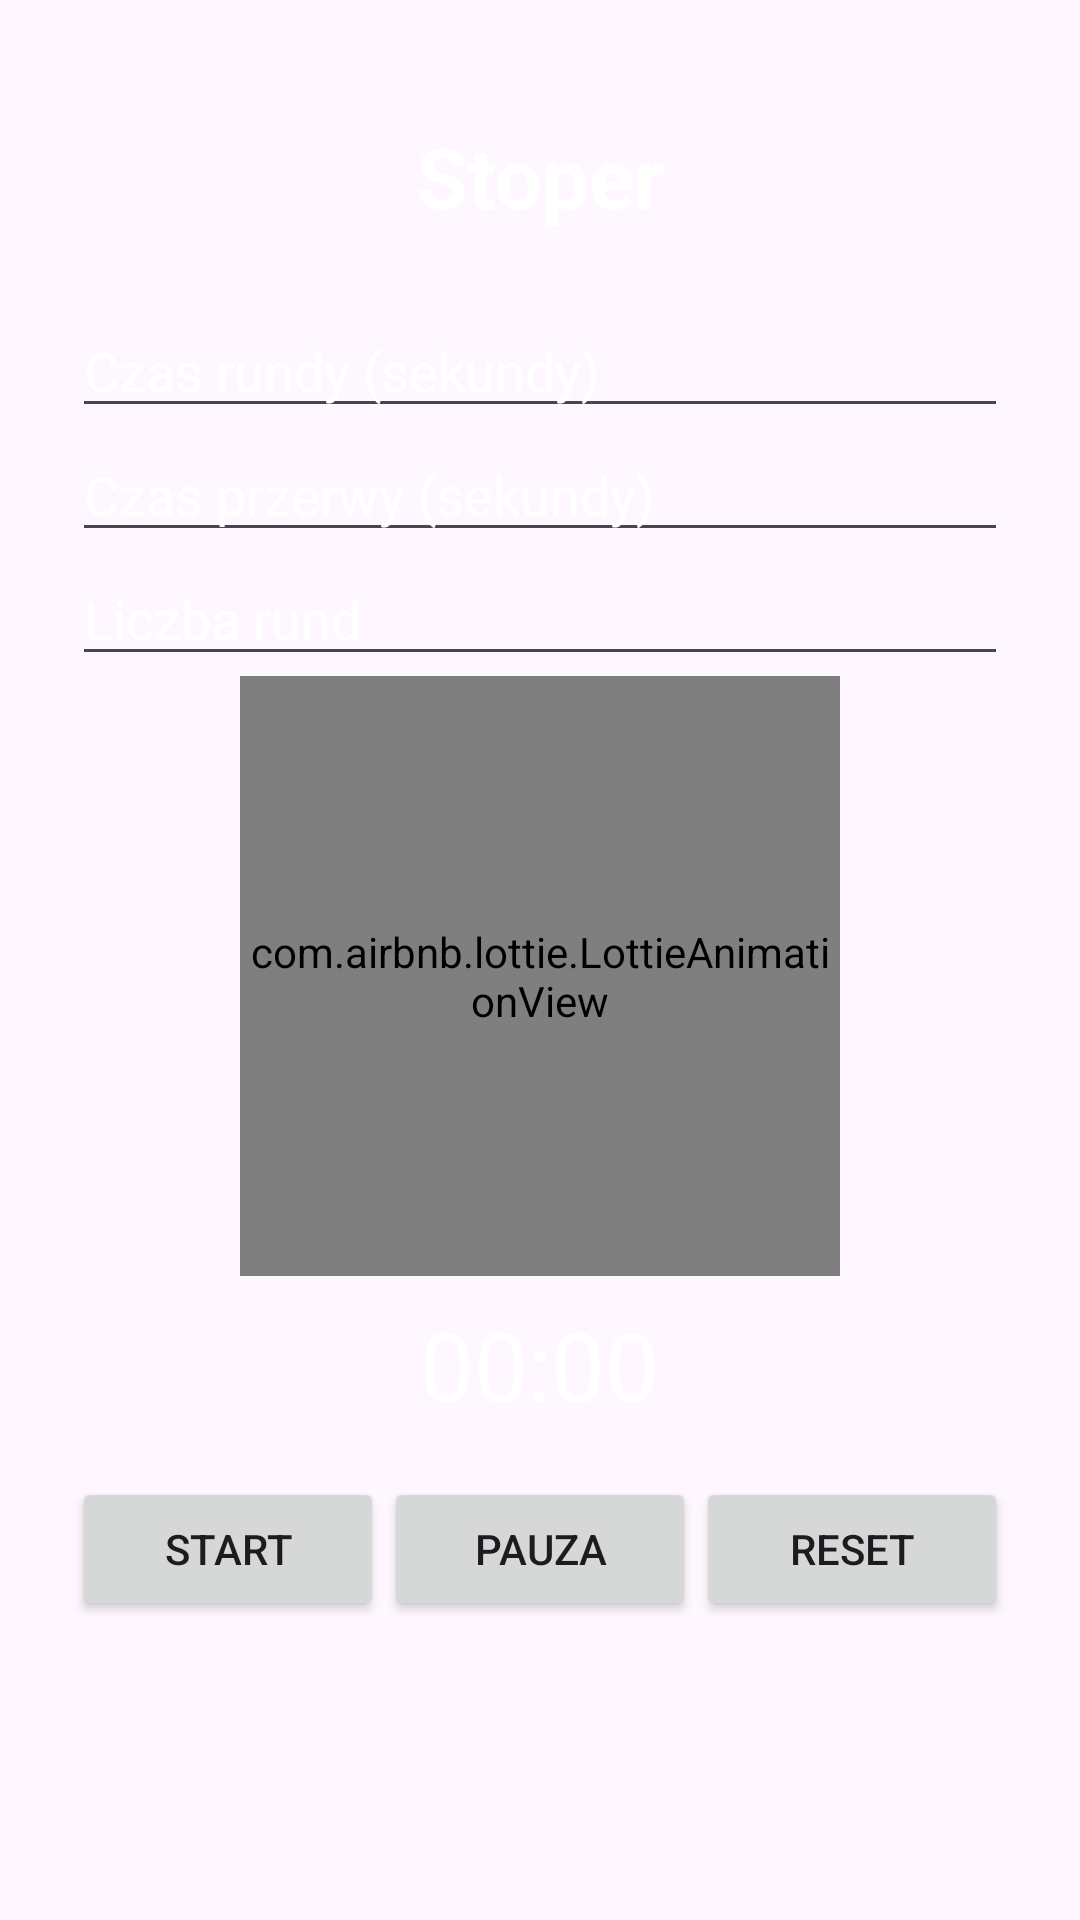

Write the Android layout XML for this screen, with the resource values it uses.
<!-- AndroidManifest.xml: application theme Theme.Octopus -->
<!-- res/layout/fragment_timer.xml -->
<?xml version="1.0" encoding="utf-8"?>
<LinearLayout xmlns:android="http://schemas.android.com/apk/res/android"
    xmlns:tools="http://schemas.android.com/tools"
    xmlns:app="http://schemas.android.com/apk/res-auto"
    android:id="@+id/timer_root"
    android:layout_width="match_parent"
    android:layout_height="match_parent"
    android:orientation="vertical"
    android:gravity="center"
    android:padding="24dp">
    <TextView
        android:id="@+id/title_stoper"
        android:layout_width="match_parent"
        android:layout_height="wrap_content"
        android:text="Stoper"
        android:layout_marginTop="-60dp"
        android:textSize="28sp"
        android:textStyle="bold"
        android:gravity="center"
        android:textColor="@color/white"
        android:layout_marginBottom="24dp"/>


    <EditText
        android:id="@+id/input_round_time"
        android:layout_width="match_parent"
        android:layout_height="wrap_content"
        android:hint="Czas rundy (sekundy)"
        android:textColorHint="@color/white"
        android:textColor="@color/white"
        android:inputType="number" />

    <EditText
        android:id="@+id/input_break_time"
        android:layout_width="match_parent"
        android:layout_height="wrap_content"
        android:hint="Czas przerwy (sekundy)"
        android:textColor="@color/white"
        android:textColorHint="@color/white"
        android:inputType="number" />

    <EditText
        android:id="@+id/input_rounds_count"
        android:layout_width="match_parent"
        android:layout_height="wrap_content"
        android:hint="Liczba rund"
        android:textColorHint="@color/white"
        android:textColor="@color/white"
        android:inputType="number" />

    <com.airbnb.lottie.LottieAnimationView
        android:id="@+id/lottie_timer"
        android:layout_width="200dp"
        android:layout_height="200dp"
        android:layout_gravity="center"
        app:lottie_fileName="timer_walk.json"
        app:lottie_loop="true"
        app:lottie_autoPlay="false"
        />

    <TextView
        android:id="@+id/text_timer"
        android:layout_width="wrap_content"
        android:layout_height="wrap_content"
        android:text="00:00"
        android:textColor="@color/white"
        android:textSize="32sp"
        android:layout_marginTop="8dp" />

    <LinearLayout
        android:layout_width="match_parent"
        android:layout_height="wrap_content"
        android:orientation="horizontal"
        android:gravity="center"
        android:layout_marginTop="16dp">

        <Button
            android:id="@+id/button_start"
            android:text="Start"
            android:layout_width="0dp"
            android:layout_height="wrap_content"
            android:layout_weight="1" />

        <Button
            android:id="@+id/button_pause"
            android:text="Pauza"
            android:layout_width="0dp"
            android:layout_height="wrap_content"
            android:layout_weight="1" />

        <Button
            android:id="@+id/button_reset"
            android:text="Reset"
            android:layout_width="0dp"
            android:layout_height="wrap_content"
            android:layout_weight="1" />
    </LinearLayout>
</LinearLayout>
<!-- resources referenced by this layout -->
<resources>
  <color name="white">#FFFFFFFF</color>
  <style name="Theme.Octopus" parent="Theme.Material3.DayNight.NoActionBar">
          <item name="colorPrimary">#D32F2F</item>
          <item name="colorSecondary">#FF6F00</item>
          <item name="colorError">#003366</item>
  
          <item name="colorSurface">#FFFFFF</item>
  
          <item name="colorOnPrimary">#000000</item>
          <item name="colorOnBackground">#000000</item>
          <item name="colorOnSurface">#FFFFFF</item>
      </style>
</resources>
